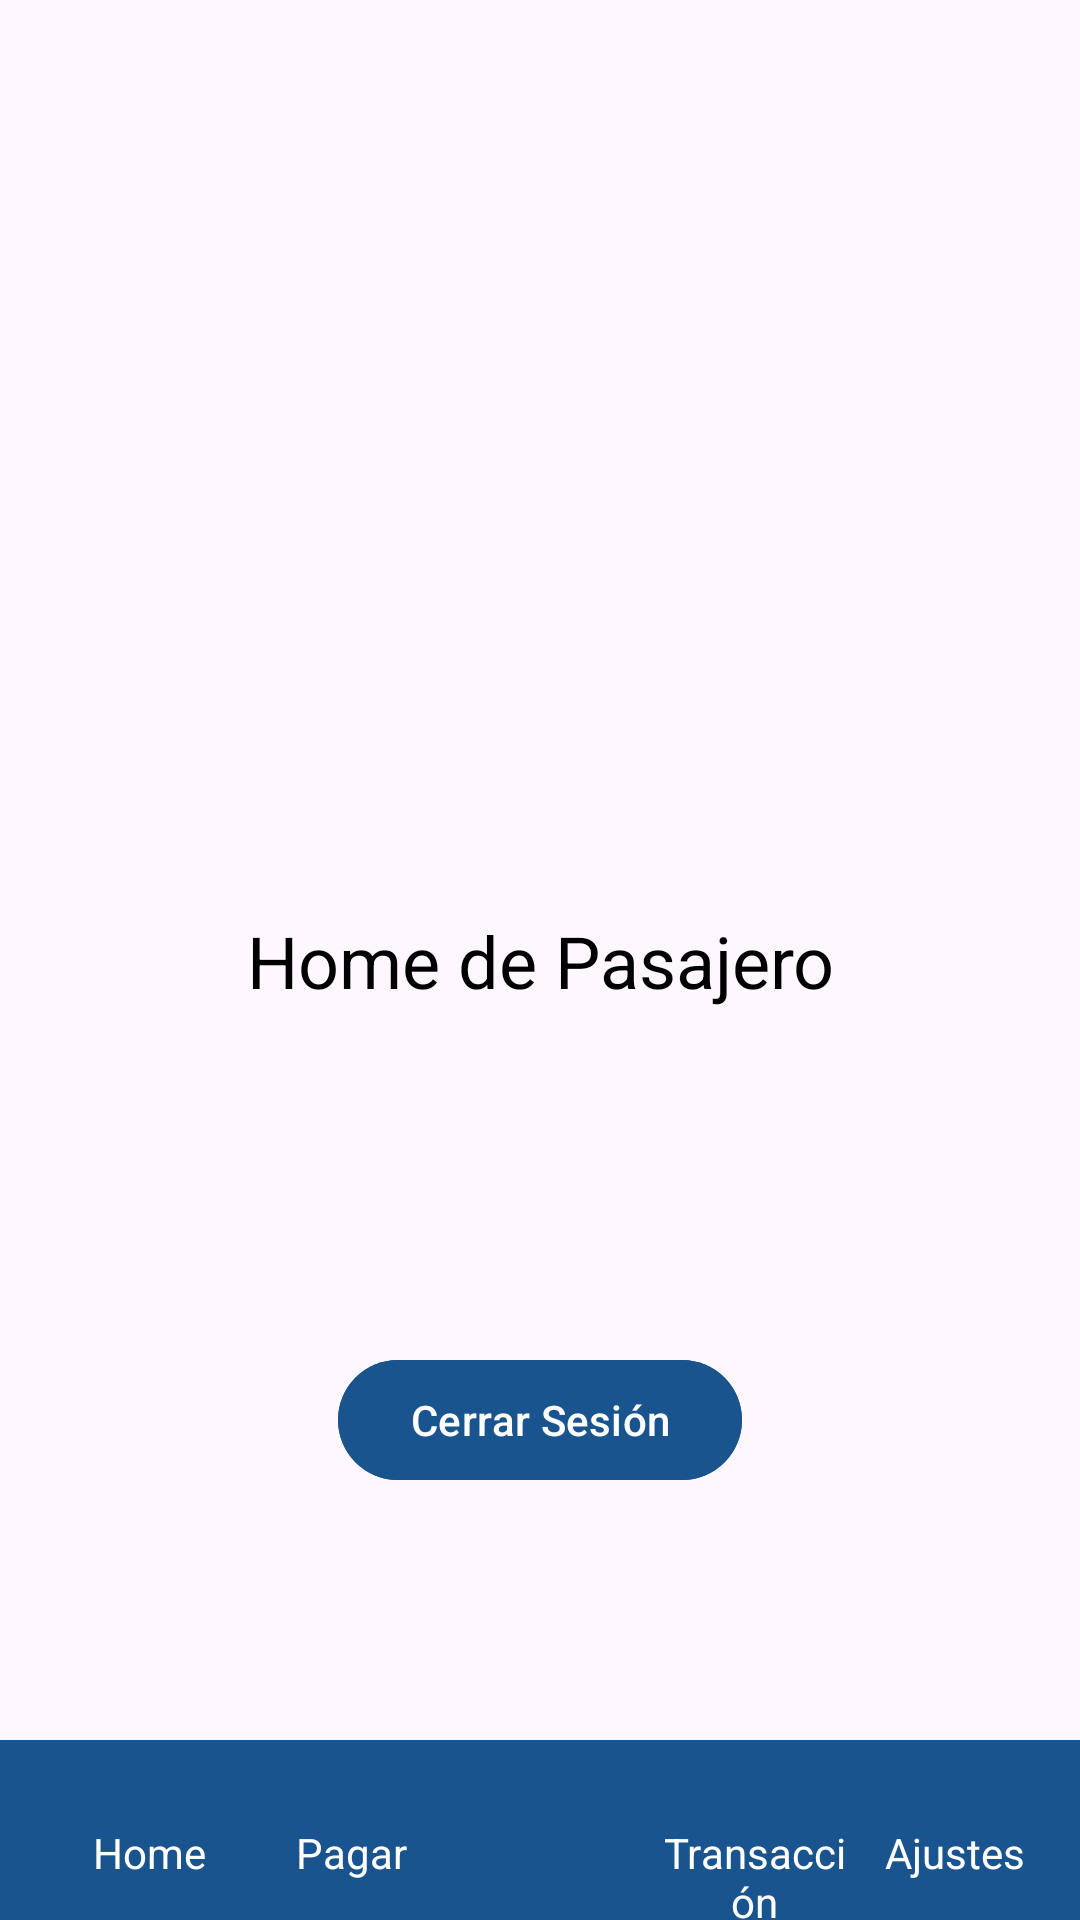

Layout XML and referenced resources for this Android screen:
<!-- AndroidManifest.xml: application theme Theme.MyLoggin -->
<!-- res/layout/activity_pagar.xml -->
<?xml version="1.0" encoding="utf-8"?>
<androidx.constraintlayout.widget.ConstraintLayout xmlns:android="http://schemas.android.com/apk/res/android"
    xmlns:app="http://schemas.android.com/apk/res-auto"
    xmlns:tools="http://schemas.android.com/tools"
    android:id="@+id/main"
    android:layout_width="match_parent"
    android:layout_height="match_parent"
    tools:context=".HomePageP">

    <TextView
        android:id="@+id/textViewHomePasajero"
        android:layout_width="wrap_content"
        android:layout_height="wrap_content"
        android:text="Home de Pasajero"
        android:textSize="24sp"
        android:textColor="@android:color/black"
        app:layout_constraintTop_toTopOf="parent"
        app:layout_constraintBottom_toBottomOf="parent"
        app:layout_constraintStart_toStartOf="parent"
        app:layout_constraintEnd_toEndOf="parent"/>

    <Button
        android:id="@+id/btnLogout"
        android:layout_width="wrap_content"
        android:layout_height="wrap_content"
        android:layout_marginBottom="30dp"
        android:text="Cerrar Sesión"
        android:backgroundTint="#19548E"
        app:layout_constraintBottom_toBottomOf="parent"
        app:layout_constraintEnd_toEndOf="parent"
        app:layout_constraintStart_toStartOf="parent"
        app:layout_constraintTop_toBottomOf="@+id/textViewHomePasajero" />

    <androidx.coordinatorlayout.widget.CoordinatorLayout
        android:id="@+id/bottomNavigationView"
        android:layout_width="match_parent"
        android:layout_height="100dp"
        app:layout_constraintBottom_toBottomOf="parent"
        app:layout_constraintEnd_toEndOf="parent"
        app:layout_constraintStart_toStartOf="parent"
        tools:ignore="BottomAppBar">

        <com.google.android.material.bottomappbar.BottomAppBar
            android:id="@+id/app_bar"
            android:layout_width="match_parent"
            android:layout_height="60dp"
            android:layout_gravity="bottom"
            android:backgroundTint="#19548E"
            app:fabCradleMargin="8dp"
            app:fabCradleRoundedCornerRadius="50dp"
            app:fabCradleVerticalOffset="6dp">


            <LinearLayout
                android:layout_width="match_parent"
                android:layout_height="match_parent"
                android:orientation="horizontal">

                <LinearLayout
                    android:layout_width="match_parent"
                    android:layout_height="match_parent"
                    android:layout_weight="0.25"
                    android:orientation="vertical">

                    <ImageView
                        android:id="@+id/imageHome"
                        android:layout_width="20dp"
                        android:layout_height="20dp"
                        android:layout_gravity="center"
                        android:layout_marginTop="8dp"
                        app:srcCompat="@drawable/home" />

                    <TextView
                        android:id="@+id/textView"
                        android:layout_width="match_parent"
                        android:layout_height="match_parent"
                        android:text="Home"
                        android:textAlignment="center"
                        android:textColor="@color/white" />

                </LinearLayout>

                <LinearLayout
                    android:layout_width="match_parent"
                    android:layout_height="match_parent"
                    android:layout_weight="0.25"
                    android:orientation="vertical">

                    <ImageView
                        android:id="@+id/imageViewPagar"
                        android:layout_width="20dp"
                        android:layout_height="20dp"
                        android:layout_gravity="center"
                        android:layout_marginTop="8dp"
                        android:textColor="@color/white"
                        app:srcCompat="@drawable/home" />

                    <TextView
                        android:id="@+id/textViewPagar"
                        android:layout_width="match_parent"
                        android:layout_height="wrap_content"
                        android:text="Pagar"
                        android:textAlignment="center"
                        android:textColor="@color/white" />

                </LinearLayout>

                <LinearLayout
                    android:layout_width="match_parent"
                    android:layout_height="match_parent"
                    android:layout_weight="0.25"
                    android:orientation="vertical"
                    android:visibility="invisible">

                    <ImageView
                        android:id="@+id/imageView1"
                        android:layout_width="20dp"
                        android:layout_height="20dp"
                        android:layout_gravity="center"
                        android:layout_marginTop="8dp"
                        app:srcCompat="@drawable/home" />

                    <TextView
                        android:id="@+id/textView1"
                        android:layout_width="match_parent"
                        android:layout_height="wrap_content"
                        android:textAlignment="center" />

                </LinearLayout>

                <LinearLayout
                    android:layout_width="match_parent"
                    android:layout_height="match_parent"
                    android:layout_weight="0.25"
                    android:orientation="vertical">

                    <ImageView
                        android:id="@+id/imageViewTransaction"
                        android:layout_width="20dp"
                        android:layout_height="20dp"
                        android:layout_gravity="center"
                        android:layout_marginTop="8dp"
                        app:srcCompat="@drawable/home" />

                    <TextView
                        android:id="@+id/textViewTansaction"
                        android:layout_width="match_parent"
                        android:layout_height="wrap_content"
                        android:text="Transacción"
                        android:textAlignment="center"
                        android:textColor="@color/white" />

                </LinearLayout>

                <LinearLayout
                    android:layout_width="match_parent"
                    android:layout_height="match_parent"
                    android:layout_weight="0.25"
                    android:orientation="vertical">

                    <ImageView
                        android:id="@+id/imageViewSettings"
                        android:layout_width="20dp"
                        android:layout_height="20dp"
                        android:layout_gravity="center"
                        android:layout_marginTop="8dp"
                        app:srcCompat="@drawable/home" />

                    <TextView
                        android:id="@+id/textViewSettings"
                        android:layout_width="match_parent"
                        android:layout_height="wrap_content"
                        android:text="Ajustes"
                        android:textAlignment="center"
                        android:textColor="@color/white" />

                </LinearLayout>
            </LinearLayout>
        </com.google.android.material.bottomappbar.BottomAppBar>
    </androidx.coordinatorlayout.widget.CoordinatorLayout>

</androidx.constraintlayout.widget.ConstraintLayout>
<!-- resources referenced by this layout -->
<resources>
  <color name="white">#FFFFFFFF</color>
  <style name="Theme.MyLoggin" parent="Theme.MaterialComponents.DayNight.NoActionBar">
          <item name="colorPrimary">@color/colorAzul</item>
          <item name="colorPrimaryVariant">@color/colorAzulsuave</item>
          <item name="colorSecondary">@color/colorAzulsuave</item>
  
      </style>
  <color name="colorAzul">#153456</color>
  <color name="colorAzulsuave">#5ACCFF</color>
</resources>
